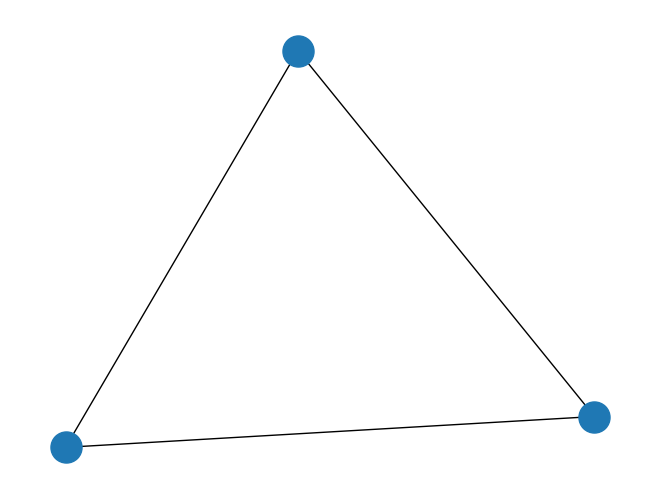

Write the Python code that produced this figure.
from random import randint
import matplotlib.pyplot as plt
import networkx as nx
import numpy as np


def graph():
    dimension = randint(3, 10)
    my_graph = [[0 for _ in range(dimension)] for _ in range(dimension)]

    for i in range(dimension):
        for k in range(i + 1, dimension):
            val = randint(1, 20)
            my_graph[i][k], my_graph[k][i] = val, val

    return my_graph


def show_graph(sac):
    rows, cols = np.where(sac)
    edges = zip(list(rows), list(cols))
    gr = nx.Graph()
    gr.add_edges_from(edges)
    nx.draw(gr, node_size=500)
    plt.show()


sac = graph()
show_graph(sac)
